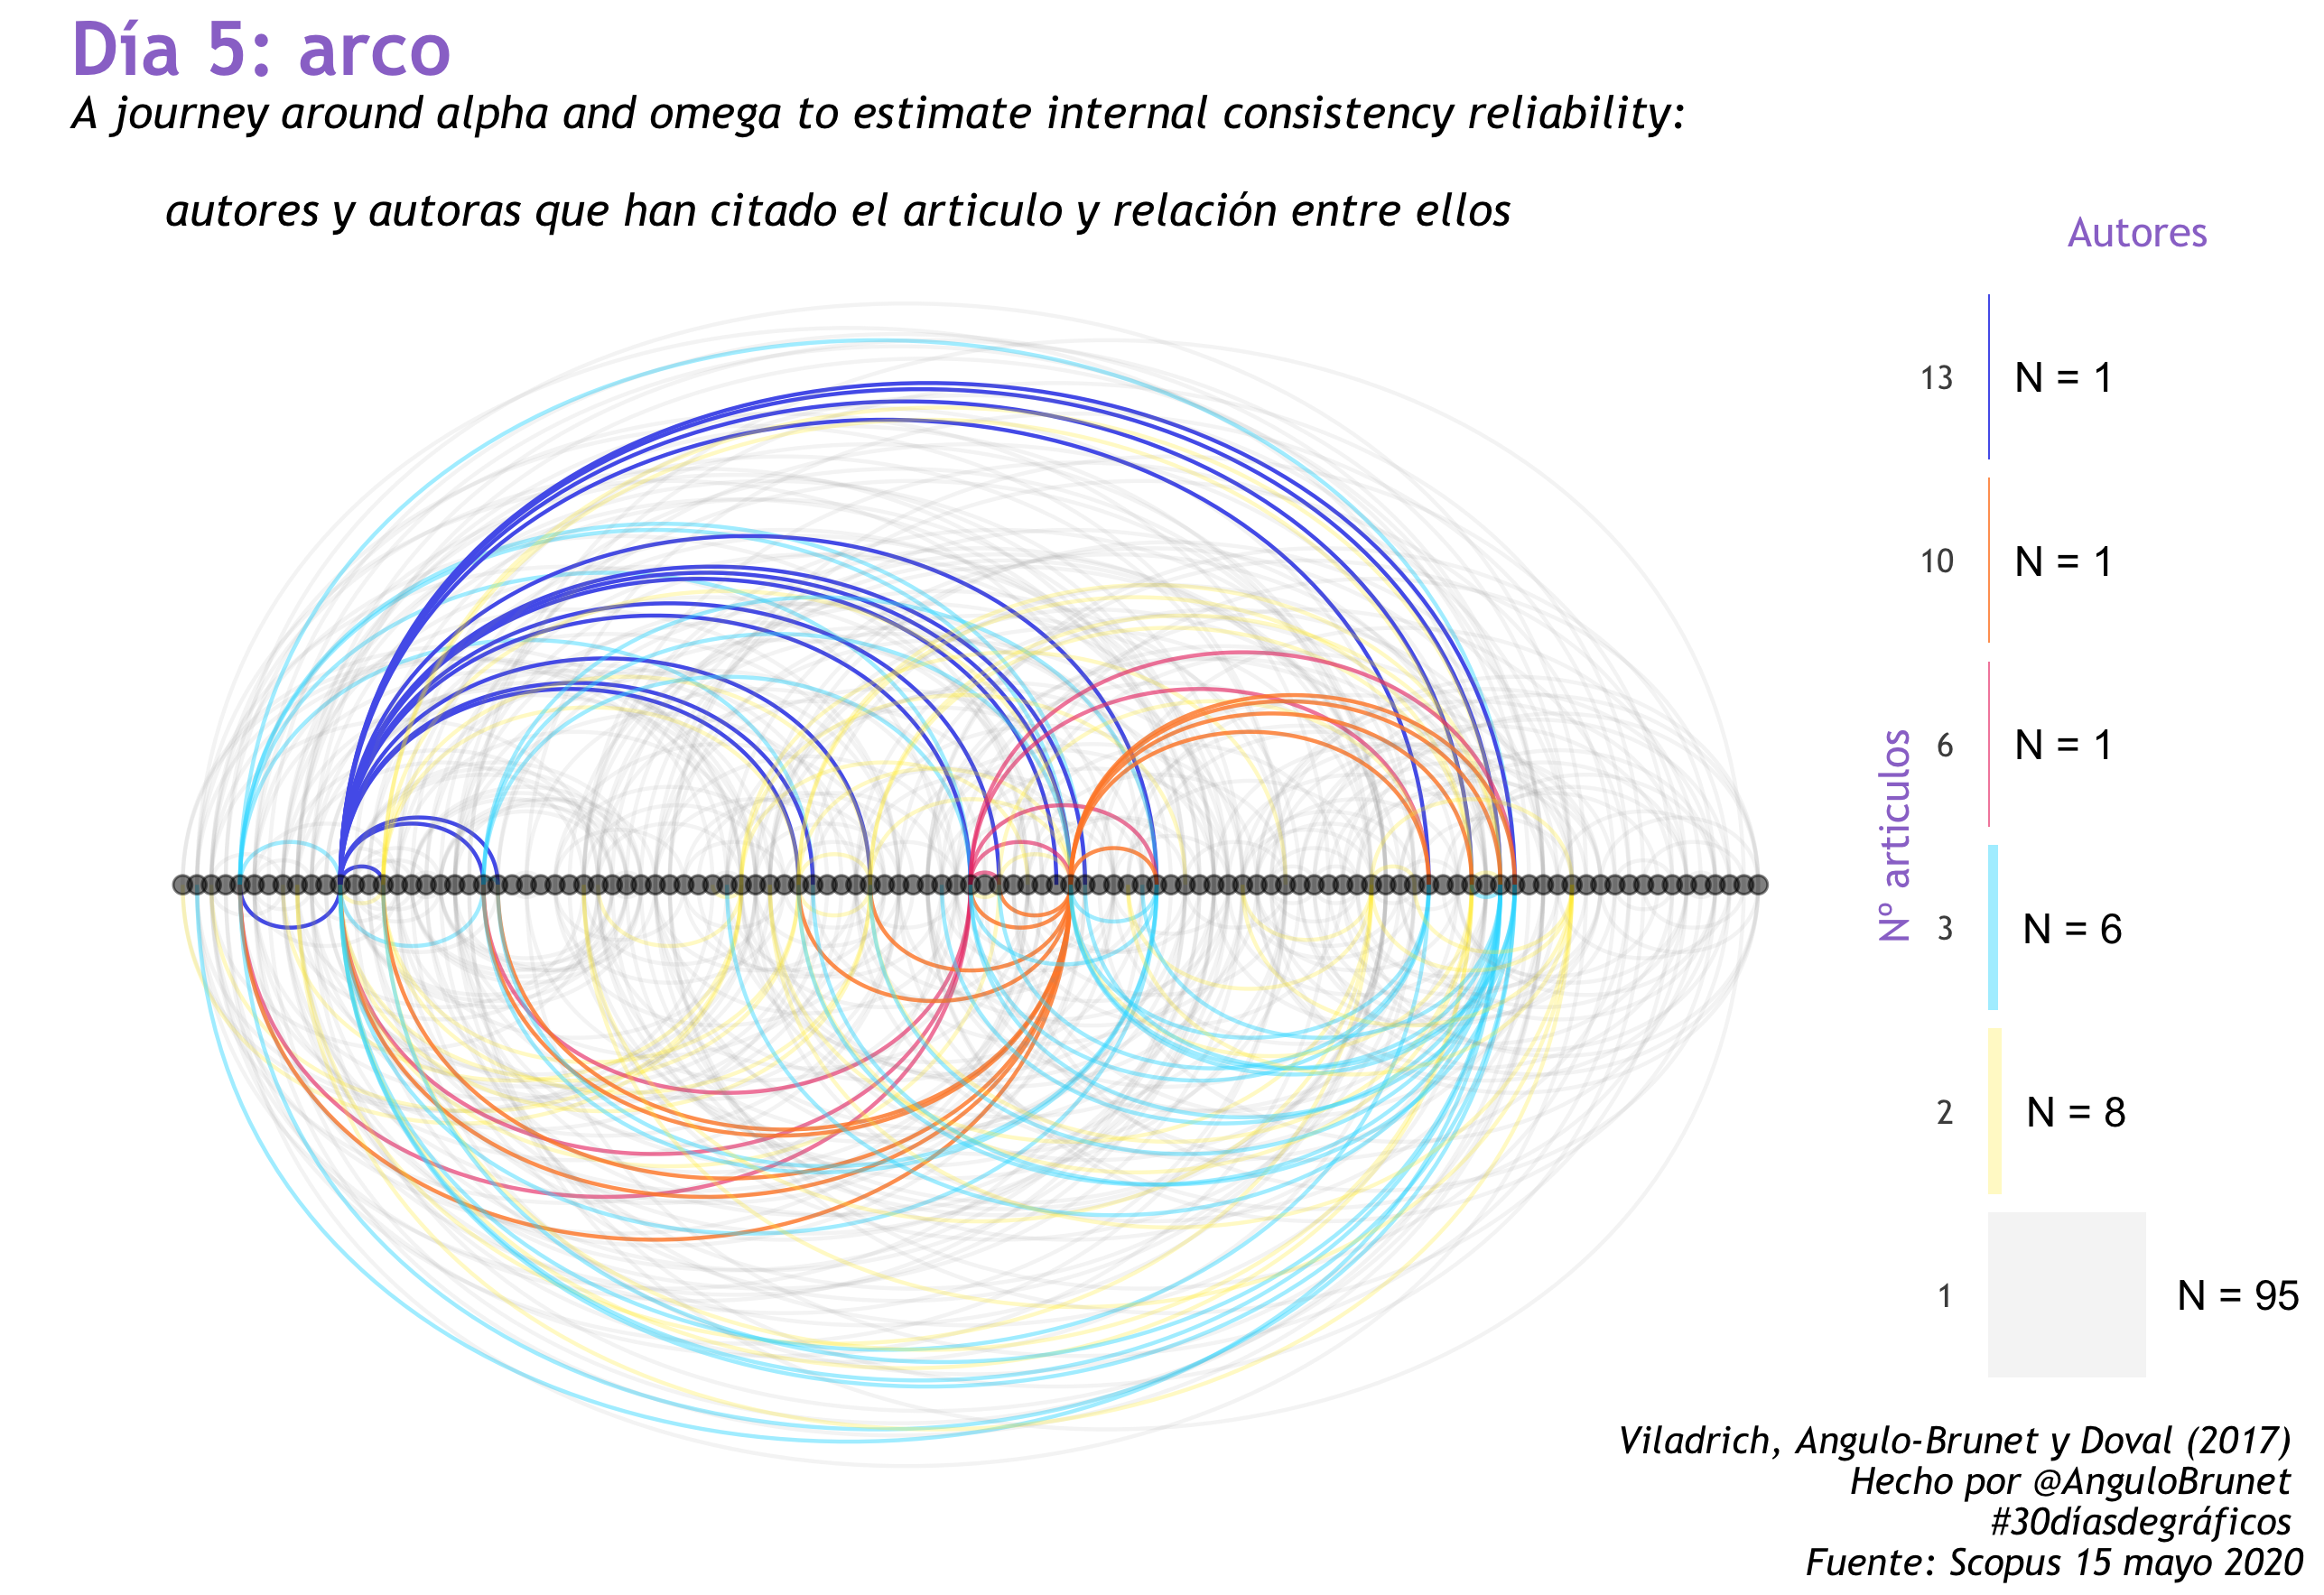

Recreate this plot in R.
library(tidyverse)

# dia 4 facetas
#Datos del SIDC Cat (link  directo en el script )
backcolor<-"white"
colortext<-"black"
#Defino paleta de colores
palette30<- c("#FD7FC4",  "#FF8A33", "#EC4176", "#A13770" , "#33DDFF", "#FFEC33", "#5564eb", "#4c2882")

#Eligo la fuente que quiero utilizar
library(extrafont) # la primera vez ejecutar font_import()
loadfonts()
font<- "Trebuchet MS" #Fuente que voy a utlizar

library(readr)
Citaciones <- read_csv("Citaciones.csv")

#selecciono solo las variables que me interesan
Citaciones%>%
  select(Authors, Title) ->data

data<-data%>%separate_rows(Authors, sep = ",") #Separo por coma los autores en cada linea
data<-data[seq(1,nrow(data),2) ,] #me quedo solo con los pares
data$Authors<-str_trim(data$Authors) #saco espacios en blanco
data<-data%>%
  group_by(Title) %>% 
  mutate(titleid=factor(group_indices())) #cambio el titulo por un ID

data<-data[,c("titleid","Authors")]
library(stringi)
data$Authors<-stri_trans_general(data$Authors, "Latin-ASCII")


totals<-data%>% #Creo el total de articulos de cada 
  group_by(Authors)%>%
  count()%>%
  arrange(desc(n))
names(totals)<-c("from", "totalreal") 

# transformo los datos de forma que haya la correspondencia entre autores
dta <- full_join(data, data, c('titleid' = 'titleid')) %>% 
  select(-titleid) %>% 
  filter(Authors.x != Authors.y) %>% 
  group_by(Authors.x, Authors.y) %>% 
  summarise(total = n())


names(dta)<- c("from", "to", "total")

dta<-dta%>%
  left_join(totals)%>%
  select(from, to, totalreal)
  



library(ggraph)



palette30  <- c("grey60","#FFEC33","#33DDFF","#EC4176","#FF8A33","#5564eb")
                
               

p1<-ggraph(dta, 'linear') +
  geom_edge_arc(aes(color=factor(totalreal), alpha=factor(totalreal)),  fold=FALSE)+theme_bw()+
  geom_node_point(size=2,alpha=0.5) +
  scale_edge_colour_manual(values=palette30)+
  theme(text=element_text(family = font),
        plot.background = element_rect(fill = "white", color=NA), 
        strip.background =element_blank(),
        panel.border = element_blank(),
        panel.grid.minor = element_blank(),
        panel.grid.major = element_blank(),
        axis.ticks = element_blank(),
        legend.background = element_rect(fill=backcolor,
                                         size=0.5, linetype="solid"),
        plot.title = element_text(size=20, hjust=0,face="bold", color="#9B77CF"), 
        plot.subtitle = element_text(face="italic", size=12), 
        axis.text.x = element_blank(),
        axis.text.y = element_blank(),
        legend.position = "none")+
  labs(title= "Día 5: arco", 
       fill="", 
       subtitle = "A journey around alpha and omega to estimate internal consistency reliability: \n
       autores y autoras que han citado el articulo y relación entre ellos", 
       y = "", 
       x = "")+
  expand_limits(x = c(-1.2, 1.2), y = c(-5.6, 1.2)) 
  
  
p2<-totals%>%
  group_by(totalreal)%>%
  count()%>%
  ggplot(aes(x=factor(totalreal), y=n, fill=factor(totalreal)))+
  geom_col(aes( alpha=factor(totalreal)))+
  geom_text(aes(label=paste0("N = ",n), hjust=-.25))+
  scale_fill_manual(values=palette30)+
  coord_flip()+theme_bw()+
  theme(text=element_text(family = font, color="#9B77CF"),
        plot.background = element_rect(fill = "white", color=NA), 
        strip.background =element_blank(),
        panel.border = element_blank(),
        panel.grid.minor = element_blank(),
        panel.grid.major = element_blank(),
        axis.ticks = element_blank(), 
        axis.text.x = element_blank(), 
legend.position = "none", 
plot.caption = element_text( face="italic", size=10, hjust = 1, color="black"))+
  labs(title ="",
       subtitle="\n \n",
       caption = "Viladrich, Angulo-Brunet y Doval (2017) \n Hecho por @AnguloBrunet \n #30díasdegráficos \n Fuente: Scopus 15 mayo 2020", 
       y="Autores", 
       x="Nº articulos")+
  scale_y_continuous(position = "right", limits=c(0,180))
library(cowplot)
  
plot_grid(p1, p2, nrow=1, rel_widths = c(0.8, .2))
  ggsave("05_arco.png", height = 5.89, width=8.58)
  
